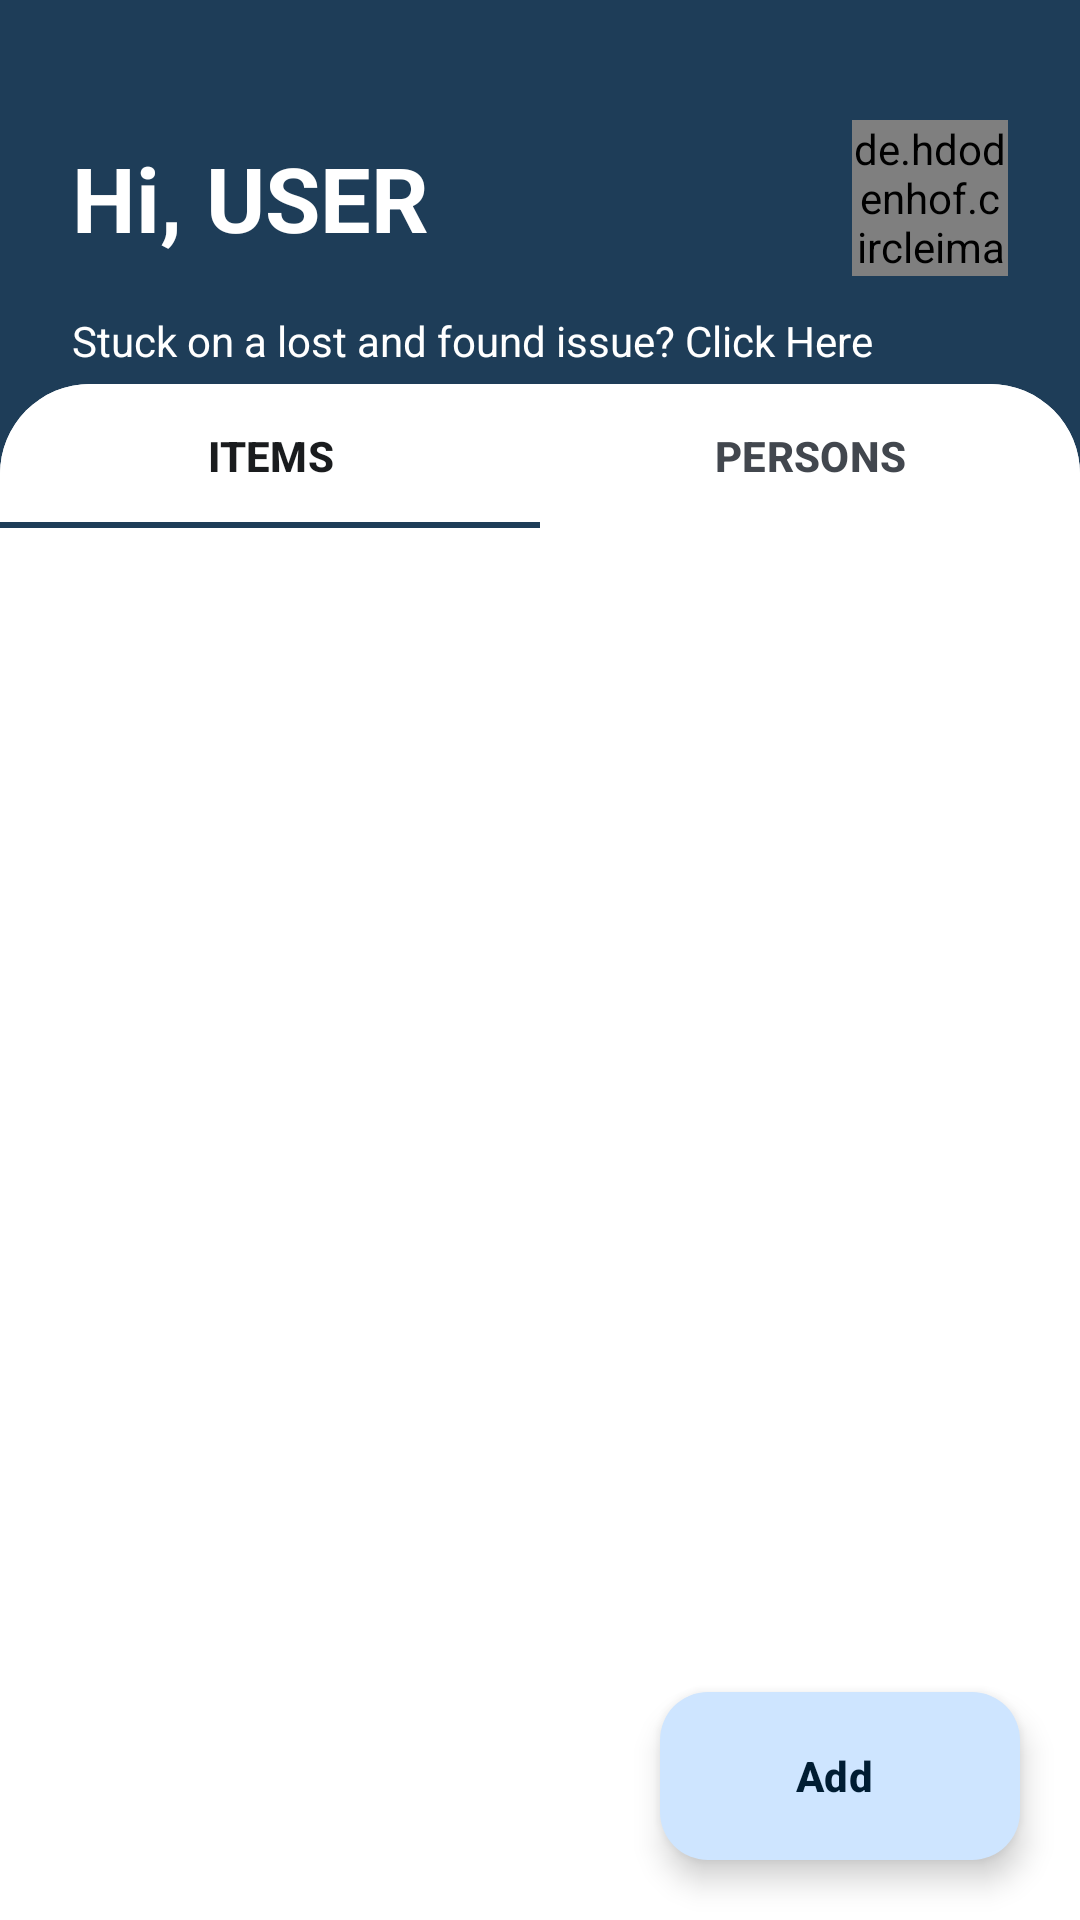

Write the Android layout XML for this screen, with the resource values it uses.
<!-- AndroidManifest.xml: application theme Theme.LostFound -->
<!-- res/layout/fragment_home.xml -->
<?xml version="1.0" encoding="utf-8"?>
<FrameLayout xmlns:android="http://schemas.android.com/apk/res/android"
    xmlns:app="http://schemas.android.com/apk/res-auto"
    xmlns:tools="http://schemas.android.com/tools"
    android:layout_width="match_parent"
    android:layout_height="match_parent"
    android:background="@color/md_theme_light_primary"
    tools:context=".HomeFragment">

    <LinearLayout
        android:layout_width="match_parent"
        android:layout_height="match_parent"
        android:orientation="vertical">

        

        <RelativeLayout
            android:layout_width="match_parent"
            android:layout_height="0dp"
            android:layout_weight="1"
            android:paddingHorizontal="24dp"
            android:paddingTop="40dp">

            <RelativeLayout
                android:id="@+id/homeusername"
                android:layout_width="match_parent"
                android:layout_height="wrap_content">

                <LinearLayout
                    android:layout_width="wrap_content"
                    android:layout_height="wrap_content"
                    android:orientation="horizontal"
                    android:layout_centerVertical="true">

                    <TextView
                        android:id="@+id/textView7"
                        android:layout_width="wrap_content"
                        android:layout_height="wrap_content"
                        android:text="Hi,"
                        android:textColor="@color/md_theme_light_onPrimary"
                        android:textSize="30sp"
                        android:textStyle="bold" />

                    <TextView
                        android:id="@+id/home_username"
                        android:layout_width="wrap_content"
                        android:layout_height="wrap_content"
                        android:layout_marginStart="8dp"
                        android:text="USER"
                        android:textColor="@color/md_theme_light_onPrimary"
                        android:textSize="30sp"
                        android:textStyle="bold" />

                </LinearLayout>

                <de.hdodenhof.circleimageview.CircleImageView
                    android:id="@+id/profile_imageview"
                    android:layout_width="52dp"
                    android:layout_height="52dp"
                    android:layout_alignParentEnd="true"
                    android:layout_centerVertical="true"
                    android:src="@drawable/male_avatar"
                    app:civ_border_color="#FFFFFF"
                    app:civ_border_width="2dp" />

            </RelativeLayout>

            <TextView
                android:id="@+id/textView11"
                android:layout_width="wrap_content"
                android:layout_height="wrap_content"
                android:layout_below="@id/homeusername"
                android:layout_marginTop="12dp"
                android:autoLink="web"
                android:text="Stuck on a lost and found issue? Click Here"
                android:textColor="@color/md_theme_light_onPrimary"
                android:textSize="14sp" />

        </RelativeLayout>

        

        <LinearLayout
            android:layout_width="match_parent"
            android:layout_height="0dp"
            android:layout_weight="4"
            android:background="@drawable/background_container2"
            android:orientation="vertical">

            <com.google.android.material.tabs.TabLayout
                android:id="@+id/tab_layout"
                style="?attr/tabSecondaryStyle"
                android:layout_width="match_parent"
                android:layout_height="wrap_content"
                android:background="@drawable/background_container2"
                app:tabTextAppearance="@style/TabTextAppearance">

                <com.google.android.material.tabs.TabItem
                    android:layout_width="wrap_content"
                    android:layout_height="wrap_content"
                    android:text="@string/text_label_2" />

                <com.google.android.material.tabs.TabItem
                    android:layout_width="wrap_content"
                    android:layout_height="wrap_content"
                    android:text="@string/text_label_3" />

            </com.google.android.material.tabs.TabLayout>

            <androidx.viewpager.widget.ViewPager
                android:id="@+id/view_pager"
                android:layout_width="match_parent"
                android:layout_height="0dp"
                android:layout_weight="1" />

            <androidx.viewpager2.widget.ViewPager2
                android:id="@+id/view_pager1"
                android:layout_width="match_parent"
                android:layout_height="wrap_content" />

        </LinearLayout>

    </LinearLayout>

    <com.google.android.material.floatingactionbutton.ExtendedFloatingActionButton
        android:id="@+id/extended_fab"
        android:layout_width="wrap_content"
        android:layout_height="wrap_content"
        android:layout_gravity="bottom|end"
        android:layout_margin="20dp"
        android:contentDescription="@string/FAB_text"
        android:text="@string/FAB_text"
        android:textStyle="bold"
        app:icon="@drawable/baseline_add_24" />

</FrameLayout>
<!-- resources referenced by this layout -->
<resources>
  <color name="md_theme_light_onPrimary">#FFFFFF</color>
  <color name="md_theme_light_primary">#1E3D58</color>
  <!-- drawable background_container2 (drawable) -->
  <?xml version="1.0" encoding="utf-8"?>
  <selector xmlns:android="http://schemas.android.com/apk/res/android">
  <item>
      <shape android:shape="rectangle">
          <solid android:color="#ffffff"/>
          <corners
              android:topLeftRadius="30dp"
              android:topRightRadius="30dp"
              android:bottomLeftRadius="0dp"
              android:bottomRightRadius="0dp"/>
      </shape>
  </item>
  
  </selector>
  <string name="FAB_text">Add</string>
  <string name="text_label_2">Items</string>
  <string name="text_label_3">Persons</string>
  <style name="TabTextAppearance" parent="TextAppearance.Design.Tab">
          <item name="android:textSize">14sp</item>
          <item name="android:textStyle">bold</item>
  
      </style>
  <color name="md_theme_light_primaryContainer">#CEE5FF</color>
  <color name="md_theme_light_onPrimaryContainer">#001D33</color>
  <color name="md_theme_light_secondary">#00677D</color>
  <color name="md_theme_light_onSecondary">#FFFFFF</color>
  <color name="md_theme_light_secondaryContainer">#1E3D58</color>
  <color name="md_theme_light_onSecondaryContainer">#ffffff</color>
  <color name="md_theme_light_tertiary">#006686</color>
  <color name="md_theme_light_onTertiary">#FFFFFF</color>
  <color name="md_theme_light_tertiaryContainer">#C0E8FF</color>
  <color name="md_theme_light_onTertiaryContainer">#001E2B</color>
  <color name="md_theme_light_error">#BA1A1A</color>
  <color name="md_theme_light_errorContainer">#FFDAD6</color>
  <color name="md_theme_light_onError">#FFFFFF</color>
  <color name="md_theme_light_onErrorContainer">#410002</color>
  <color name="md_theme_light_background">#1E3D58</color>
  <color name="md_theme_light_onBackground">#1A1C1E</color>
  <color name="md_theme_light_surface">#FCFCFF</color>
  <color name="md_theme_light_onSurface">#1A1C1E</color>
  <color name="md_theme_light_surfaceVariant">#DEE3EB</color>
  <color name="md_theme_light_onSurfaceVariant">#42474E</color>
  <color name="md_theme_light_outline">#72777F</color>
  <color name="md_theme_light_inverseOnSurface">#F1F0F4</color>
  <color name="md_theme_light_inverseSurface">#2F3033</color>
  <color name="md_theme_light_inversePrimary">#98CBFF</color>
</resources>
